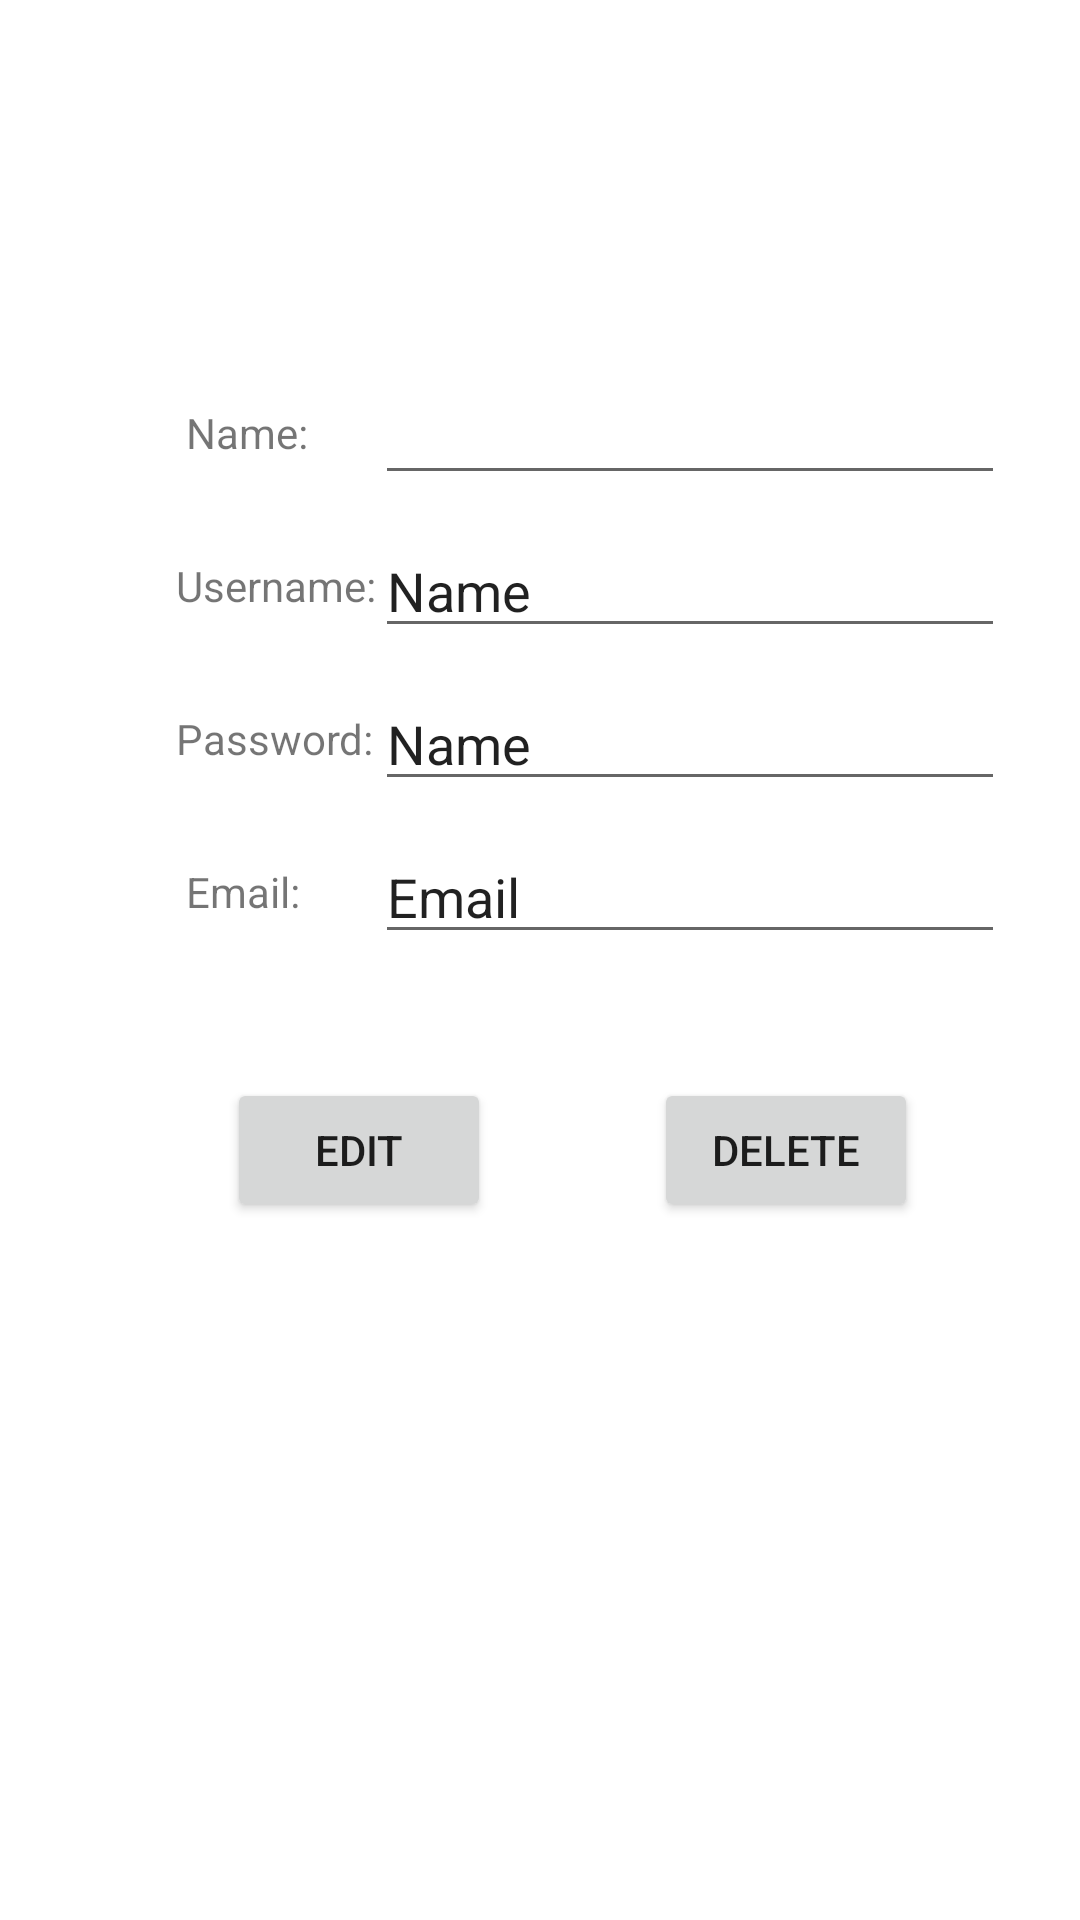

Write the Android layout XML for this screen, with the resource values it uses.
<!-- AndroidManifest.xml: application theme Theme.Buildacomputer -->
<!-- res/layout/activity_admin_edit_user.xml -->
<?xml version="1.0" encoding="utf-8"?>
<androidx.constraintlayout.widget.ConstraintLayout
    xmlns:android="http://schemas.android.com/apk/res/android"
    xmlns:app="http://schemas.android.com/apk/res-auto"
    xmlns:tools="http://schemas.android.com/tools"
    android:layout_width="match_parent"
    android:layout_height="match_parent">

    <Button
        android:id="@+id/editButton"
        android:layout_width="wrap_content"
        android:layout_height="wrap_content"
        android:layout_marginBottom="180dp"
        android:text="Edit"
        app:layout_constraintBottom_toBottomOf="parent"
        app:layout_constraintEnd_toEndOf="parent"
        app:layout_constraintHorizontal_bias="0.278"
        app:layout_constraintStart_toStartOf="parent"
        app:layout_constraintTop_toBottomOf="@+id/textView5" />

    <Button
        android:id="@+id/deleteButton"
        android:layout_width="wrap_content"
        android:layout_height="wrap_content"
        android:text="Delete"
        app:layout_constraintBottom_toBottomOf="@+id/editButton"
        app:layout_constraintEnd_toEndOf="parent"
        app:layout_constraintStart_toEndOf="@+id/editButton"
        app:layout_constraintTop_toTopOf="@+id/editButton" />

    <TextView
        android:id="@+id/textView"
        android:layout_width="wrap_content"
        android:layout_height="wrap_content"
        android:layout_marginBottom="32dp"
        android:text="Username:"
        app:layout_constraintBottom_toTopOf="@+id/textView4"
        app:layout_constraintEnd_toEndOf="parent"
        app:layout_constraintHorizontal_bias="0.2"
        app:layout_constraintStart_toStartOf="parent" />

    <TextView
        android:id="@+id/textView4"
        android:layout_width="wrap_content"
        android:layout_height="wrap_content"
        android:layout_marginBottom="32dp"
        android:text="Password:"
        app:layout_constraintBottom_toTopOf="@+id/textView5"
        app:layout_constraintEnd_toEndOf="parent"
        app:layout_constraintHorizontal_bias="0.2"
        app:layout_constraintStart_toStartOf="parent" />

    <TextView
        android:id="@+id/textView5"
        android:layout_width="wrap_content"
        android:layout_height="wrap_content"
        android:text="Email:"
        app:layout_constraintBottom_toBottomOf="parent"
        app:layout_constraintEnd_toEndOf="parent"
        app:layout_constraintHorizontal_bias="0.193"
        app:layout_constraintStart_toStartOf="parent"
        app:layout_constraintTop_toTopOf="parent"
        app:layout_constraintVertical_bias="0.463" />

    <TextView
        android:id="@+id/textView6"
        android:layout_width="wrap_content"
        android:layout_height="wrap_content"
        android:layout_marginBottom="32dp"
        android:text="Name:"
        app:layout_constraintBottom_toTopOf="@+id/textView"
        app:layout_constraintEnd_toEndOf="parent"
        app:layout_constraintHorizontal_bias="0.194"
        app:layout_constraintStart_toStartOf="parent" />

    <EditText
        android:id="@+id/editName"
        android:layout_width="wrap_content"
        android:layout_height="wrap_content"
        android:ems="10"
        android:inputType="textPersonName"
        android:text=""
        app:layout_constraintBottom_toBottomOf="@+id/textView6"
        app:layout_constraintStart_toStartOf="@+id/editUsername"
        app:layout_constraintTop_toTopOf="@+id/textView6" />

    <EditText
        android:id="@+id/editUsername"
        android:layout_width="wrap_content"
        android:layout_height="wrap_content"
        android:ems="10"
        android:inputType="textPersonName"
        android:text="Name"
        app:layout_constraintBottom_toBottomOf="@+id/textView"
        app:layout_constraintStart_toStartOf="@+id/editPassword"
        app:layout_constraintTop_toTopOf="@+id/textView" />

    <EditText
        android:id="@+id/editPassword"
        android:layout_width="wrap_content"
        android:layout_height="wrap_content"
        android:ems="10"
        android:inputType="textPersonName"
        android:text="Name"
        app:layout_constraintBottom_toBottomOf="@+id/textView4"
        app:layout_constraintStart_toStartOf="@+id/editEmail"
        app:layout_constraintTop_toTopOf="@+id/textView4" />

    <EditText
        android:id="@+id/editEmail"
        android:layout_width="wrap_content"
        android:layout_height="wrap_content"
        android:ems="10"
        android:inputType="none"
        android:text="Email"
        app:layout_constraintBottom_toBottomOf="@+id/textView5"
        app:layout_constraintEnd_toEndOf="parent"
        app:layout_constraintStart_toEndOf="@+id/textView5"
        app:layout_constraintTop_toTopOf="@+id/textView5" />
</androidx.constraintlayout.widget.ConstraintLayout>
<!-- resources referenced by this layout -->
<resources>
  <style name="Theme.Buildacomputer" parent="Theme.MaterialComponents.DayNight.DarkActionBar">
          
          <item name="colorPrimary">@color/purple_500</item>
          <item name="colorPrimaryVariant">@color/purple_700</item>
          <item name="colorOnPrimary">@color/white</item>
          
          <item name="colorSecondary">@color/teal_200</item>
          <item name="colorSecondaryVariant">@color/teal_700</item>
          <item name="colorOnSecondary">@color/black</item>
          
          <item name="android:statusBarColor" tools:targetApi="l">?attr/colorPrimaryVariant</item>
          
      </style>
  <color name="purple_500">#FF3399FF</color>
  <color name="purple_700">#FF3399FF</color>
  <color name="white">#FFFFFFFF</color>
  <color name="teal_200">#FF03DAC5</color>
  <color name="teal_700">#FF018786</color>
  <color name="black">#FF000000</color>
</resources>
